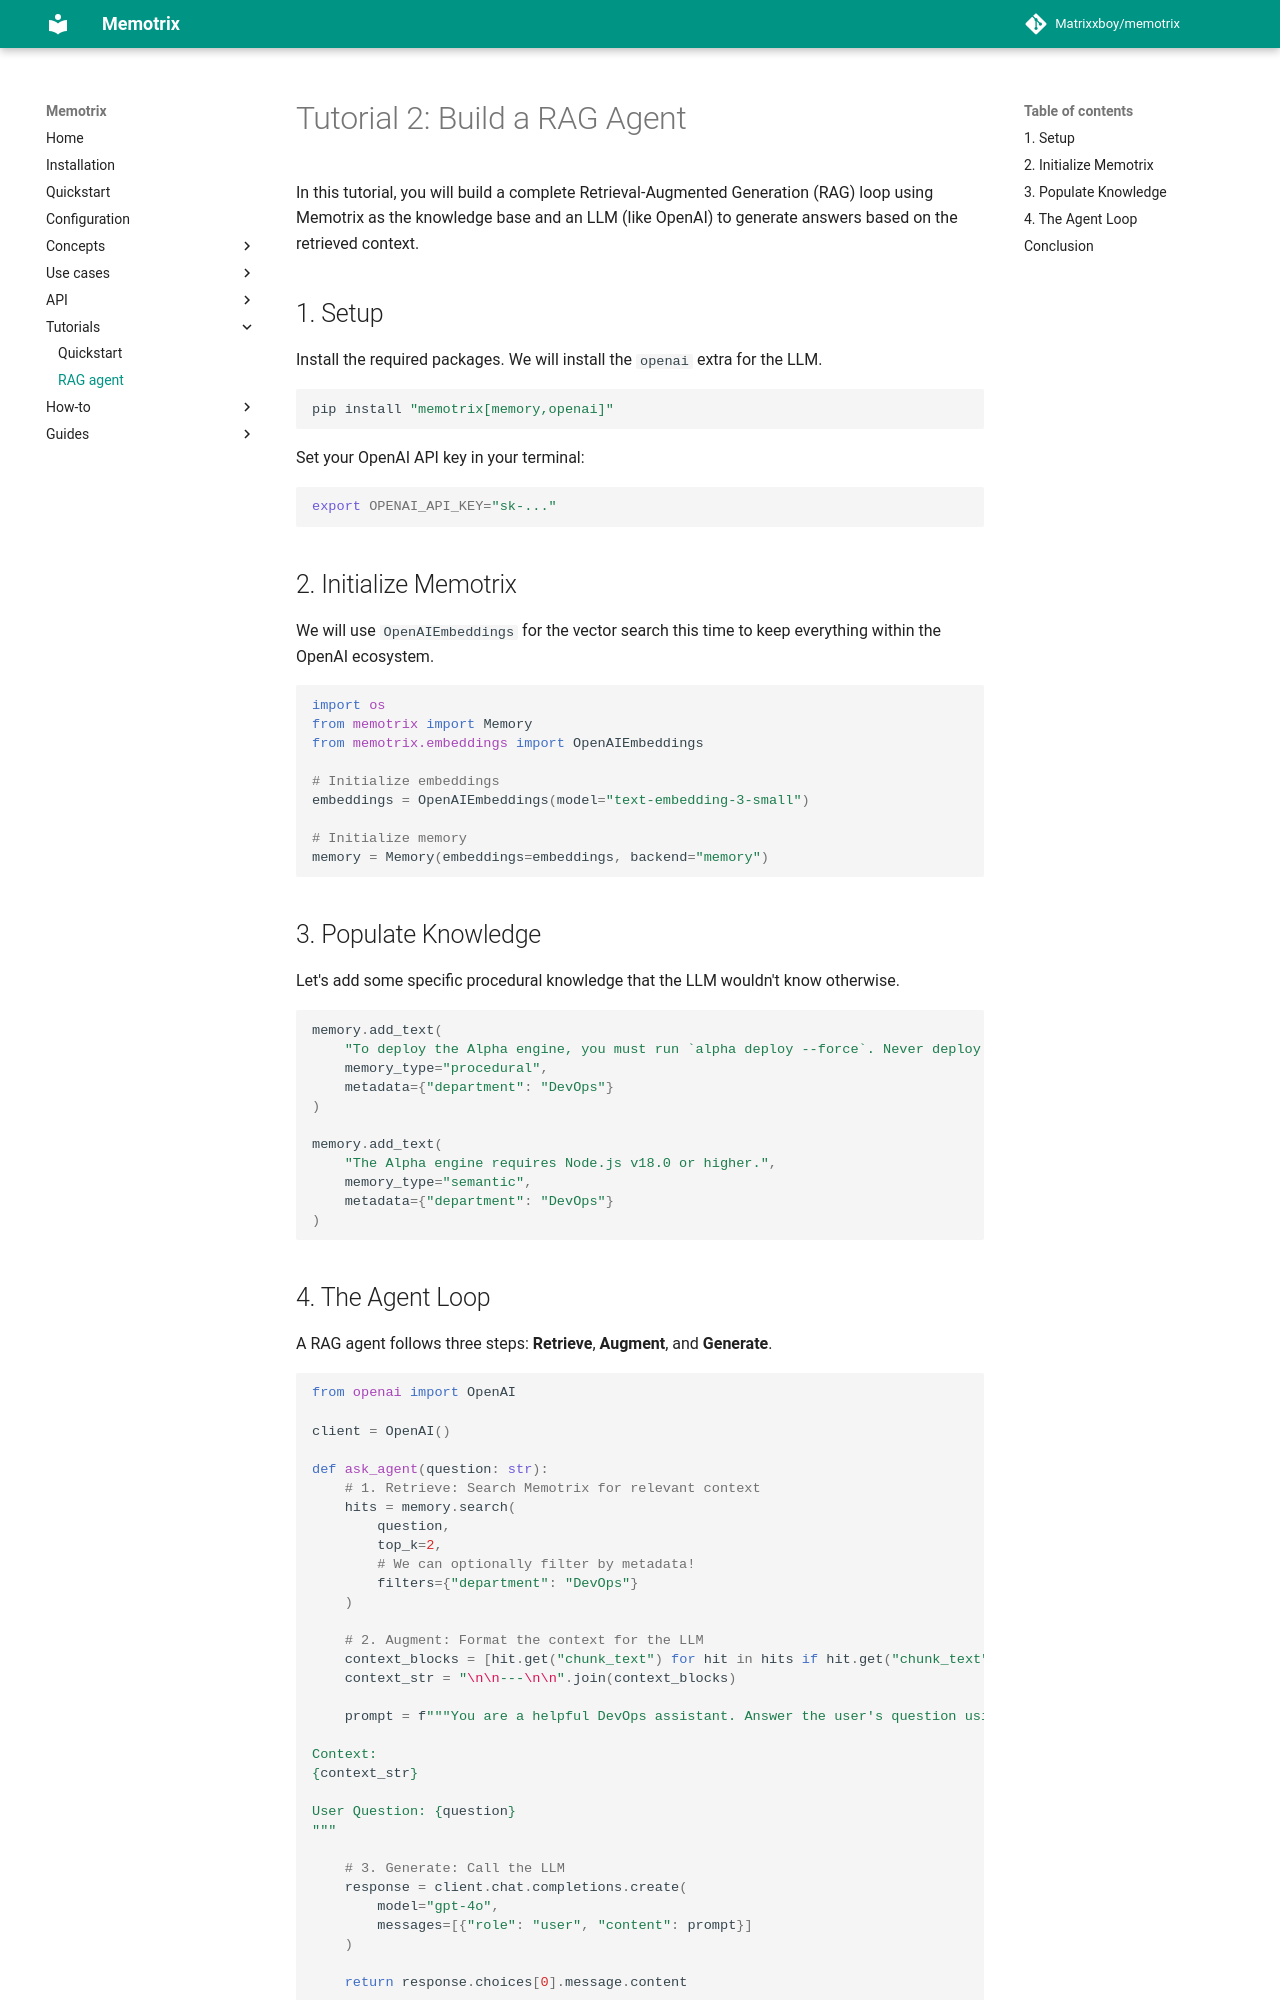

repository: Matrixxboy/memotrix · page: tutorials/02-build-a-rag-agent/index.html · generator: mkdocs

# Tutorial 2: Build a RAG Agent

In this tutorial, you will build a complete Retrieval-Augmented Generation (RAG) loop using Memotrix as the knowledge base and an LLM (like OpenAI) to generate answers based on the retrieved context.

## 1. Setup

Install the required packages. We will install the `openai` extra for the LLM.

```bash
pip install "memotrix[memory,openai]"
```

Set your OpenAI API key in your terminal:
```bash
export OPENAI_API_KEY="sk-..."
```

## 2. Initialize Memotrix

We will use `OpenAIEmbeddings` for the vector search this time to keep everything within the OpenAI ecosystem.

```python
import os
from memotrix import Memory
from memotrix.embeddings import OpenAIEmbeddings

# Initialize embeddings
embeddings = OpenAIEmbeddings(model="text-embedding-3-small")

# Initialize memory
memory = Memory(embeddings=embeddings, backend="memory")
```

## 3. Populate Knowledge

Let's add some specific procedural knowledge that the LLM wouldn't know otherwise.

```python
memory.add_text(
    "To deploy the Alpha engine, you must run `alpha deploy --force`. Never deploy on Fridays.",
    memory_type="procedural",
    metadata={"department": "DevOps"}
)

memory.add_text(
    "The Alpha engine requires Node.js v18.0 or higher.",
    memory_type="semantic",
    metadata={"department": "DevOps"}
)
```
